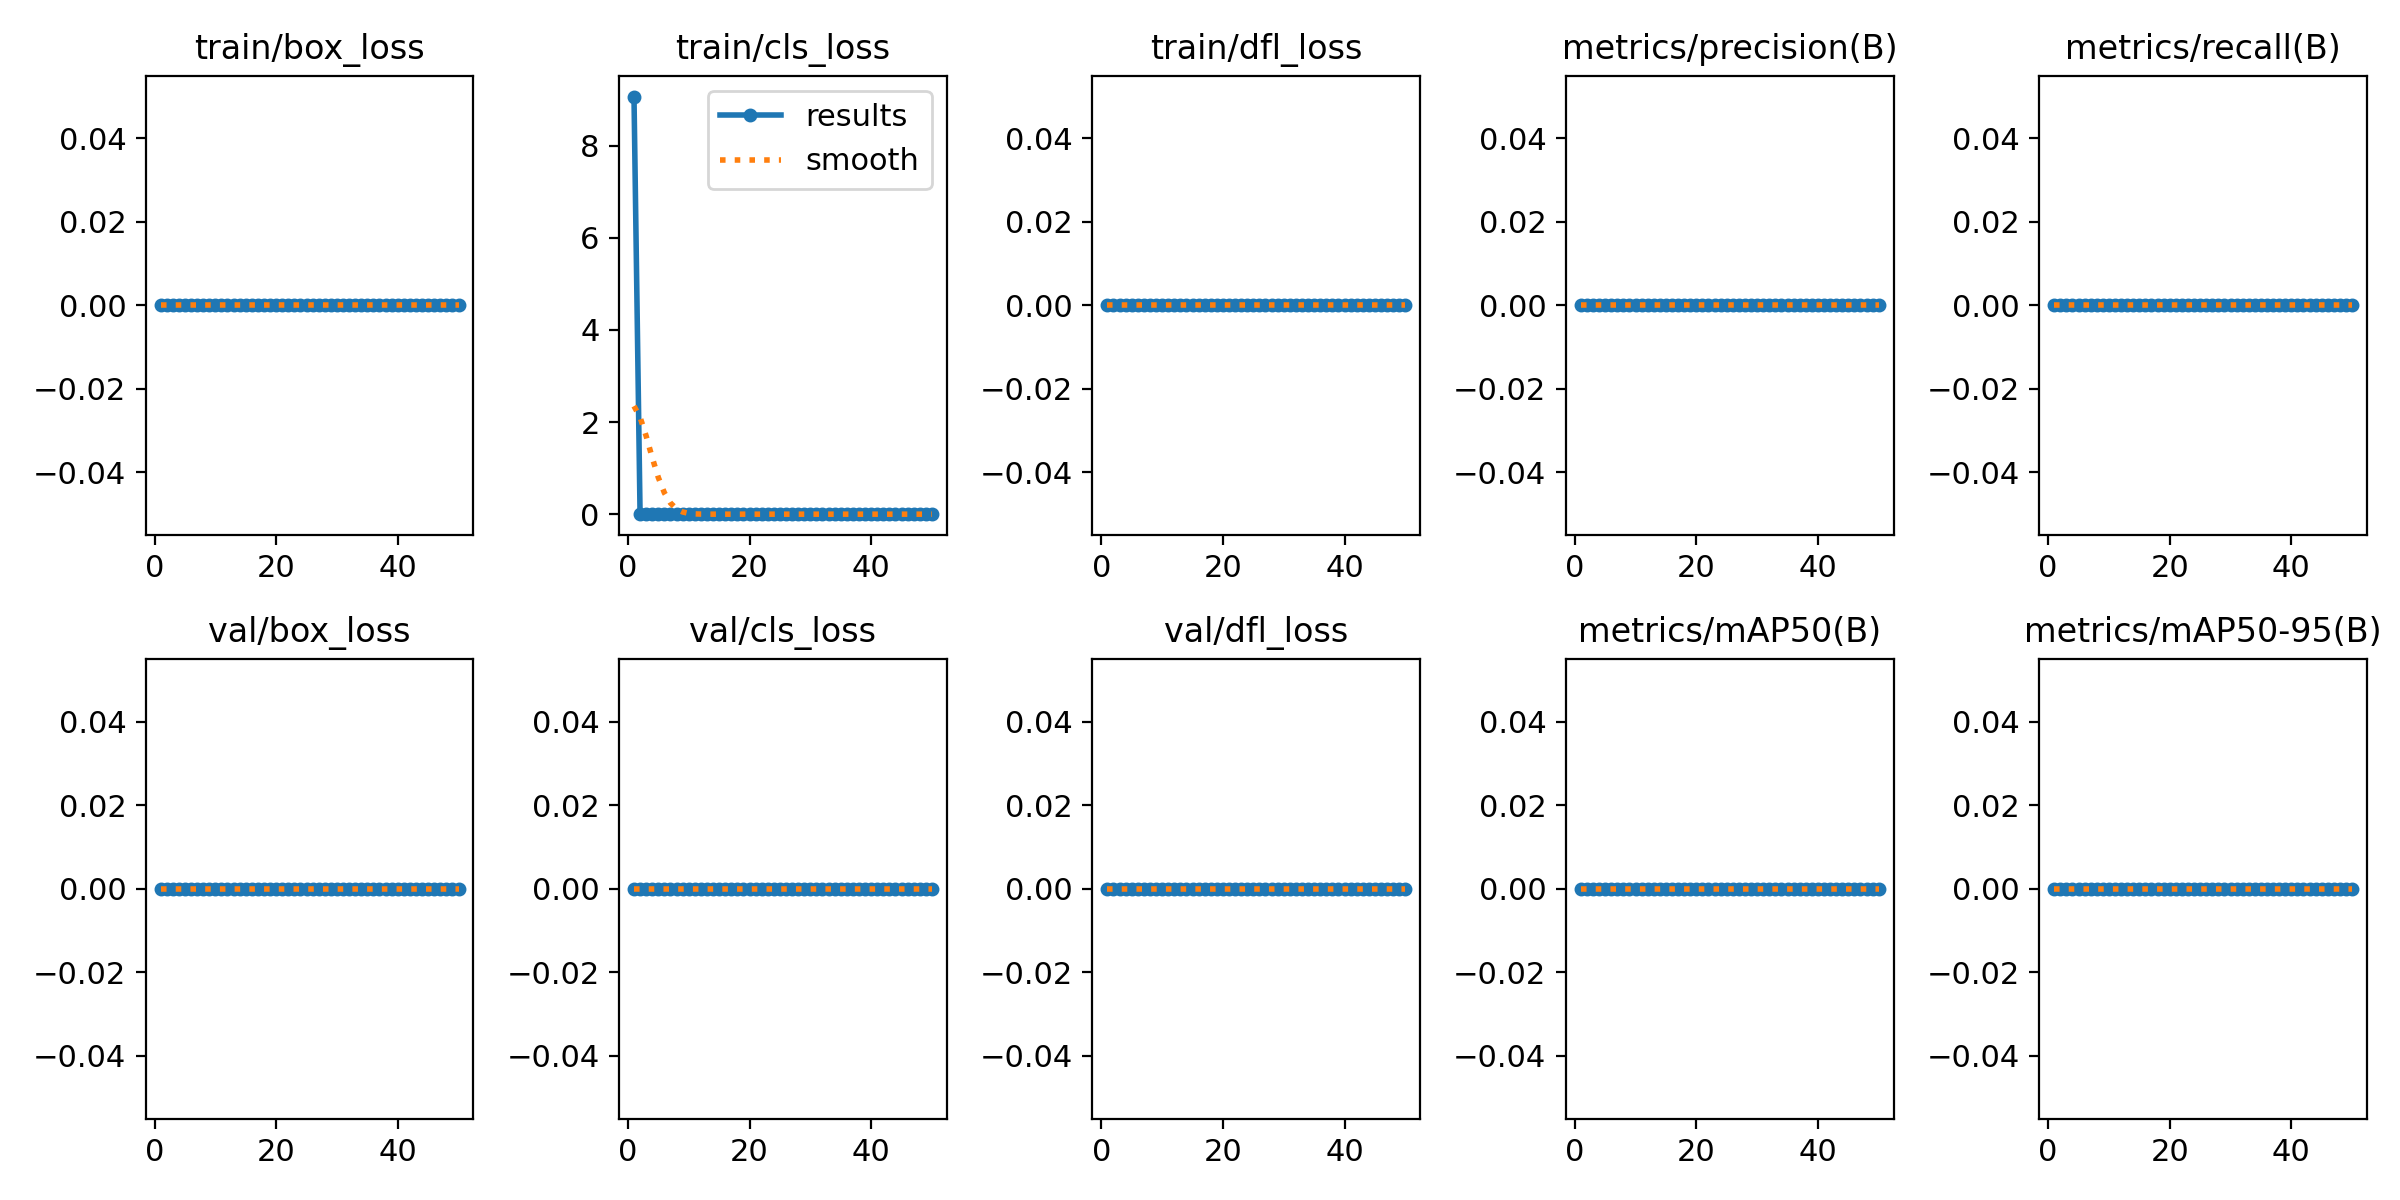

The file beside this chart, header and first rows:
epoch, time, train/box_loss, train/cls_loss, train/dfl_loss, metrics/precision(B), metrics/recall(B), metrics/mAP50(B), metrics/mAP50-95(B), val/box_loss, val/cls_loss, val/dfl_loss, lr/pg0, lr/pg1, lr/pg2
1, 340.3, 0, 9.064, 0, 0, 0, 0, 0, 0, 0, 0, 0.003333, 0.003333, 0.003333
2, 656.1, 0, 0, 0, 0, 0, 0, 0, 0, 0, 0, 0.006534, 0.006534, 0.006534
3, 963.3, 0, 0, 0, 0, 0, 0, 0, 0, 0, 0, 0.009603, 0.009603, 0.009603
4, 1265, 0, 0, 0, 0, 0, 0, 0, 0, 0, 0, 0.009406, 0.009406, 0.009406
5, 1568, 0, 0, 0, 0, 0, 0, 0, 0, 0, 0, 0.009208, 0.009208, 0.009208
6, 1872, 0, 0, 0, 0, 0, 0, 0, 0, 0, 0, 0.00901, 0.00901, 0.00901
7, 2177, 0, 0, 0, 0, 0, 0, 0, 0, 0, 0, 0.008812, 0.008812, 0.008812
8, 2481, 0, 0, 0, 0, 0, 0, 0, 0, 0, 0, 0.008614, 0.008614, 0.008614
9, 2784, 0, 0, 0, 0, 0, 0, 0, 0, 0, 0, 0.008416, 0.008416, 0.008416
10, 3088, 0, 0, 0, 0, 0, 0, 0, 0, 0, 0, 0.008218, 0.008218, 0.008218
11, 3391, 0, 0, 0, 0, 0, 0, 0, 0, 0, 0, 0.00802, 0.00802, 0.00802
12, 3695, 0, 0, 0, 0, 0, 0, 0, 0, 0, 0, 0.007822, 0.007822, 0.007822
13, 3998, 0, 0, 0, 0, 0, 0, 0, 0, 0, 0, 0.007624, 0.007624, 0.007624
14, 4303, 0, 0, 0, 0, 0, 0, 0, 0, 0, 0, 0.007426, 0.007426, 0.007426
15, 4608, 0, 0, 0, 0, 0, 0, 0, 0, 0, 0, 0.007228, 0.007228, 0.007228
16, 4913, 0, 0, 0, 0, 0, 0, 0, 0, 0, 0, 0.00703, 0.00703, 0.00703
17, 5218, 0, 0, 0, 0, 0, 0, 0, 0, 0, 0, 0.006832, 0.006832, 0.006832
18, 5525, 0, 0, 0, 0, 0, 0, 0, 0, 0, 0, 0.006634, 0.006634, 0.006634
19, 5831, 0, 0, 0, 0, 0, 0, 0, 0, 0, 0, 0.006436, 0.006436, 0.006436
20, 6137, 0, 0, 0, 0, 0, 0, 0, 0, 0, 0, 0.006238, 0.006238, 0.006238
21, 6443, 0, 0, 0, 0, 0, 0, 0, 0, 0, 0, 0.00604, 0.00604, 0.00604
22, 6749, 0, 0, 0, 0, 0, 0, 0, 0, 0, 0, 0.005842, 0.005842, 0.005842
23, 7054, 0, 0, 0, 0, 0, 0, 0, 0, 0, 0, 0.005644, 0.005644, 0.005644
24, 7361, 0, 0, 0, 0, 0, 0, 0, 0, 0, 0, 0.005446, 0.005446, 0.005446
25, 7666, 0, 0, 0, 0, 0, 0, 0, 0, 0, 0, 0.005248, 0.005248, 0.005248
26, 7972, 0, 0, 0, 0, 0, 0, 0, 0, 0, 0, 0.00505, 0.00505, 0.00505
27, 8278, 0, 0, 0, 0, 0, 0, 0, 0, 0, 0, 0.004852, 0.004852, 0.004852
28, 8585, 0, 0, 0, 0, 0, 0, 0, 0, 0, 0, 0.004654, 0.004654, 0.004654
29, 8893, 0, 0, 0, 0, 0, 0, 0, 0, 0, 0, 0.004456, 0.004456, 0.004456
30, 9200, 0, 0, 0, 0, 0, 0, 0, 0, 0, 0, 0.004258, 0.004258, 0.004258
31, 9507, 0, 0, 0, 0, 0, 0, 0, 0, 0, 0, 0.00406, 0.00406, 0.00406
32, 9814, 0, 0, 0, 0, 0, 0, 0, 0, 0, 0, 0.003862, 0.003862, 0.003862
33, 10120, 0, 0, 0, 0, 0, 0, 0, 0, 0, 0, 0.003664, 0.003664, 0.003664
34, 10427, 0, 0, 0, 0, 0, 0, 0, 0, 0, 0, 0.003466, 0.003466, 0.003466
35, 10734, 0, 0, 0, 0, 0, 0, 0, 0, 0, 0, 0.003268, 0.003268, 0.003268
36, 11042, 0, 0, 0, 0, 0, 0, 0, 0, 0, 0, 0.00307, 0.00307, 0.00307
37, 11348, 0, 0, 0, 0, 0, 0, 0, 0, 0, 0, 0.002872, 0.002872, 0.002872
38, 11655, 0, 0, 0, 0, 0, 0, 0, 0, 0, 0, 0.002674, 0.002674, 0.002674
39, 11963, 0, 0, 0, 0, 0, 0, 0, 0, 0, 0, 0.002476, 0.002476, 0.002476
40, 12270, 0, 0, 0, 0, 0, 0, 0, 0, 0, 0, 0.002278, 0.002278, 0.002278
41, 12576, 0, 0, 0, 0, 0, 0, 0, 0, 0, 0, 0.00208, 0.00208, 0.00208
42, 12882, 0, 0, 0, 0, 0, 0, 0, 0, 0, 0, 0.001882, 0.001882, 0.001882
43, 13187, 0, 0, 0, 0, 0, 0, 0, 0, 0, 0, 0.001684, 0.001684, 0.001684
44, 13492, 0, 0, 0, 0, 0, 0, 0, 0, 0, 0, 0.001486, 0.001486, 0.001486
45, 13795, 0, 0, 0, 0, 0, 0, 0, 0, 0, 0, 0.001288, 0.001288, 0.001288
46, 14099, 0, 0, 0, 0, 0, 0, 0, 0, 0, 0, 0.00109, 0.00109, 0.00109
47, 14403, 0, 0, 0, 0, 0, 0, 0, 0, 0, 0, 0.000892, 0.000892, 0.000892
48, 14708, 0, 0, 0, 0, 0, 0, 0, 0, 0, 0, 0.000694, 0.000694, 0.000694
49, 15012, 0, 0, 0, 0, 0, 0, 0, 0, 0, 0, 0.000496, 0.000496, 0.000496
50, 15315, 0, 0, 0, 0, 0, 0, 0, 0, 0, 0, 0.000298, 0.000298, 0.000298
